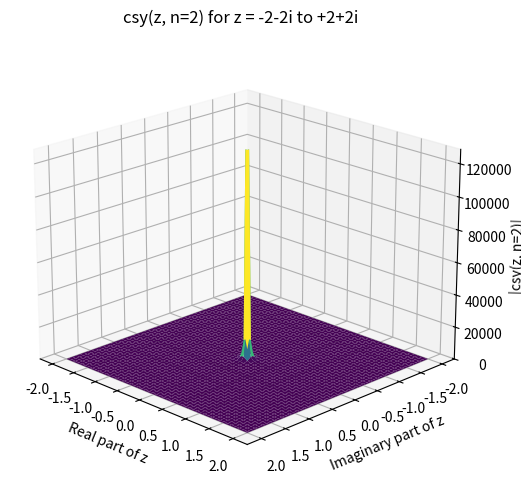

Reproduce this figure in Python.
## Spherical Bessel Functions (Complex Argument)
# Ref: Computation of Special Functions (1996)
#        Authors: Shanjie Zhang, Jianming Jin
#----------------------------------------------
# Called by SphBessel
# Substitite j = k + 1 with k in array-like

import numpy as np
import matplotlib.pyplot as plt

def MSTA1(z, mp):
    a0 = abs(z)
    n0 = int(1.1 * a0) + 1
    f0 = envj(n0, a0) - mp
    n1 = n0 + 5
    f1 = envj(n1, a0) - mp
    
    for _ in range(20):
        nn = n1 - (n1 - n0) / (1.0 - f0 / f1)
        nn = int(nn)
        f = envj(nn, a0) - mp
        
        if abs(nn - n1) < 1:
            break
        
        n0 = n1
        f0 = f1
        n1 = nn
        f1 = f
    
    return nn

def MSTA2(z, n, mp):
    a0 = abs(z)
    hmp = 0.5 * mp
    ejn = envj(n, a0)
    
    if ejn <= hmp:
        obj = mp
        n0 = int(1.1 * a0)
    else:
        obj = hmp + ejn
        n0 = n
    
    f0 = envj(n0, a0) - obj
    n1 = n0 + 5
    f1 = envj(n1, a0) - obj
    
    for _ in range(20):
        nn = n1 - (n1 - n0) / (1.0 - f0 / f1)
        nn = int(nn)
        f = envj(nn, a0) - obj
        
        if abs(nn - n1) < 1:
            break
        
        n0 = n1
        f0 = f1
        n1 = nn
        f1 = f
    
    return nn + 10

def envj(n, z):
    n = max(1, abs(n))
    result = 0.5 * np.log10(6.28 * n) - n * np.log10(1.36 * z / n)
    return result

def sbesselc(z, n):
    a0 = abs(z)
    nm = n
    
    # If circle checked. Treat z = 0 as a special case
    if a0 < 1e-60:
        csj    = np.zeros(n + 1, dtype=complex)
        csy    = np.full(n + 1, -1e300, dtype=complex)
        csy[0] = 1.0 + 0.0j
        return csj, csy
    
    # checked. 
    csj    = np.zeros(n + 1, dtype=complex)
    csj[0] = np.sin(z) / z
    csj[1] = (csj[0] - np.cos(z)) / z
    
    if n >= 2: # Backward recurrence
        csa = csj[0]
        csb = csj[1]
        m   = MSTA1(a0, 200) 

        if m < n:
            nm = m
        else: 
            m = MSTA2(a0, n, 15)
        
        cf0 = 0.0 
        cf1 = 1.0 - 100
        
        for k in range(m, -1, -1):
            cf = (2.0 * k + 3.0) * cf1 / z - cf0
            
            if k <= nm:
                csj[k] = cf
            
            cf0 = cf1
            cf1 = cf
        
        if abs(csa) > abs(csb):
            cs = csa / cf
        else:
            cs = csb / cf0
        
        for k in range(min(nm, n) + 1):
            csj[k] = cs * csj[k]
    
    csy = np.full(n + 1, 1e200, dtype=complex)
    csy[0] = -np.cos(z) / z
    csy[1] = (csy[0] - np.sin(z)) / z
    
    for k in range(2, min(nm, n) + 1): # calculate yn(z) by W as n >= 2
        
        if abs(csj[k - 1]) > abs(csj[k - 2]): # GT. or GE.?
            csy[k] = (csj[k] * csy[k - 1] - 1.0 / z ** 2) / csj[k - 1]
        else:
            csy[k] = (csj[k] * csy[k - 2] - (2.0 * k - 1.0) / z ** 3) / csj[k - 2]
    
    return csj, csy

import numpy as np
import matplotlib.pyplot as plt
from mpl_toolkits.mplot3d import Axes3D

# Define the range of complex values for z
real_values = np.linspace(-2, 2, 100)
imag_values = np.linspace(-2, 2, 100)
z_real, z_imag = np.meshgrid(real_values, imag_values)
z_values = z_real + 1j * z_imag

# Calculate csy for n=2 for each complex z
n = 2
csy_values = np.zeros_like(z_values, dtype=complex)
for i in range(z_values.shape[0]):
    for j in range(z_values.shape[1]):
        _, csy = sbesselc(z_values[i, j], n)
        csy_values[i, j] = csy[n]

# Plot the 3D surface
fig = plt.figure(figsize=(12, 6))
ax = fig.add_subplot(111, projection='3d')
ax.plot_surface(z_real, z_imag, np.abs(csy_values), cmap='viridis', edgecolor='none')
ax.set_xlabel('Real part of z')
ax.set_ylabel('Imaginary part of z')
ax.set_zlabel('|csy(z, n=2)|')
ax.set_title('csy(z, n=2) for z = -2-2i to +2+2i')
ax.view_init(elev=20, azim=-45)  # Adjust view angle for better visualization
ax.set_zlim(0, np.abs(csy_values).max())  # Limit z-axis for better visualization
ax.invert_yaxis()  # Invert y-axis to match the MATLAB plot
plt.show()
